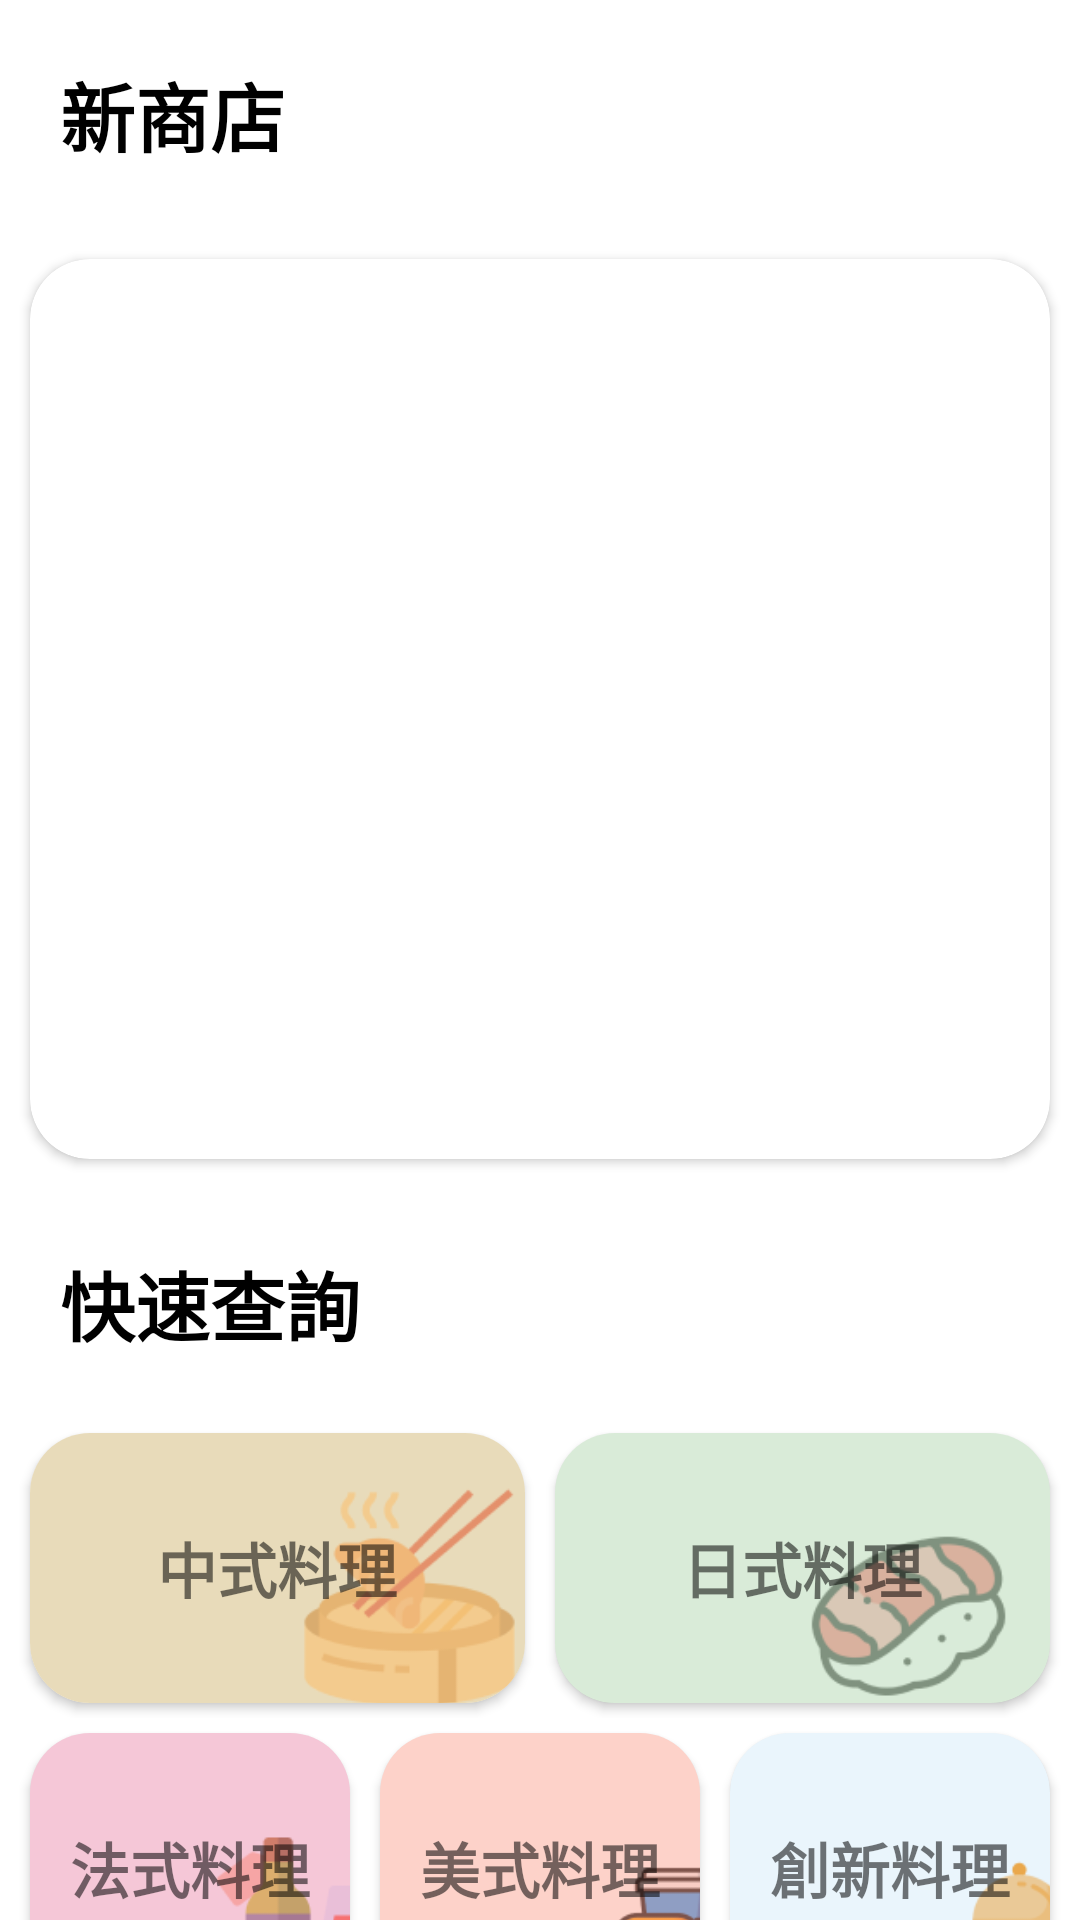

Reconstruct the res/layout file that produces this screen, plus the resources it refers to.
<!-- AndroidManifest.xml: application theme Theme.Orange -->
<!-- res/layout/fragment_home.xml -->
<?xml version="1.0" encoding="utf-8"?>
<FrameLayout
    xmlns:android="http://schemas.android.com/apk/res/android"
    android:layout_width="match_parent"
    android:layout_height="match_parent" >

    <ProgressBar
        android:id="@+id/home_loading_pb"
        android:layout_width="wrap_content"
        android:layout_height="wrap_content"
        android:layout_gravity="center"
        android:elevation="2dp"/>

    <LinearLayout
        android:layout_width="match_parent"
        android:layout_height="wrap_content"
        xmlns:app="http://schemas.android.com/apk/res-auto"
        android:orientation="vertical">

        <TextView
            android:layout_width="wrap_content"
            android:layout_height="wrap_content"
            android:text="新商店"
            android:textSize="25sp"
            android:layout_margin="20dp"
            android:textStyle="bold"
            android:textColor="@color/black" />

        <androidx.cardview.widget.CardView
            android:layout_width="match_parent"
            android:layout_height="300dp"
            app:cardCornerRadius="20dp"
            android:layout_margin="10dp"
            android:elevation="10dp">

            <androidx.viewpager2.widget.ViewPager2
                android:id="@+id/home_viewpager_latest"
                android:layout_width="match_parent"
                android:layout_height="300dp"
                android:layout_margin="10dp"
                android:elevation="2dp"/>

        </androidx.cardview.widget.CardView>


        <TextView
            android:layout_width="wrap_content"
            android:layout_height="wrap_content"
            android:text="快速查詢"
            android:textSize="25sp"
            android:layout_margin="20dp"
            android:textStyle="bold"
            android:textColor="@color/black" />

        
        <LinearLayout
            android:layout_width="match_parent"
            android:layout_height="match_parent"
            android:orientation="vertical"
            android:layout_marginLeft="5dp"
            android:layout_marginRight="5dp">

            
            <LinearLayout
                android:layout_width="match_parent"
                android:layout_height="100dp"
                android:orientation="horizontal">

                <androidx.cardview.widget.CardView
                    android:id="@+id/home_chinese"
                    android:layout_width="0dp"
                    android:layout_weight="1"
                    android:layout_height="match_parent"
                    app:cardCornerRadius="20dp"
                    android:layout_margin="5dp"
                    android:elevation="10dp">

                    <ImageView
                        android:layout_width="match_parent"
                        android:layout_height="match_parent"
                        android:src="@drawable/ic_chinese_food"
                        android:scaleType="centerCrop"
                        android:clipToOutline="true" />

                    <TextView
                        android:layout_width="wrap_content"
                        android:layout_height="wrap_content"
                        android:text="中式料理"
                        android:textStyle="bold"
                        android:textSize="20sp"
                        android:layout_gravity="center"/>

                </androidx.cardview.widget.CardView>
                <androidx.cardview.widget.CardView
                    android:id="@+id/home_japanese"
                    android:layout_width="0dp"
                    android:layout_weight="1"
                    android:layout_height="match_parent"
                    app:cardCornerRadius="20dp"
                    android:layout_margin="5dp"
                    android:elevation="10dp">

                    <ImageView
                        android:layout_width="match_parent"
                        android:layout_height="match_parent"
                        android:src="@drawable/ic_japanese_food"
                        android:scaleType="centerCrop"
                        android:clipToOutline="true" />

                    <TextView
                        android:layout_width="wrap_content"
                        android:layout_height="wrap_content"
                        android:text="日式料理"
                        android:textStyle="bold"
                        android:textSize="20sp"
                        android:layout_gravity="center"/>

                </androidx.cardview.widget.CardView>

            </LinearLayout>

            
            <LinearLayout
                android:layout_width="match_parent"
                android:layout_height="100dp"
                android:orientation="horizontal">

                <androidx.cardview.widget.CardView
                    android:id="@+id/home_french"
                    android:layout_width="0dp"
                    android:layout_weight="1"
                    android:layout_height="match_parent"
                    app:cardCornerRadius="20dp"
                    android:layout_margin="5dp"
                    android:elevation="10dp">

                    <ImageView
                        android:layout_width="match_parent"
                        android:layout_height="match_parent"
                        android:src="@drawable/ic_french_food"
                        android:scaleType="centerCrop"
                        android:clipToOutline="true" />

                    <TextView
                        android:layout_width="wrap_content"
                        android:layout_height="wrap_content"
                        android:text="法式料理"
                        android:textSize="20sp"
                        android:textStyle="bold"
                        android:layout_gravity="center"/>

                </androidx.cardview.widget.CardView>
                <androidx.cardview.widget.CardView
                    android:id="@+id/home_american"
                    android:layout_width="0dp"
                    android:layout_weight="1"
                    android:layout_height="match_parent"
                    app:cardCornerRadius="20dp"
                    android:layout_margin="5dp"
                    android:elevation="10dp">

                    <ImageView
                        android:layout_width="match_parent"
                        android:layout_height="match_parent"
                        android:src="@drawable/ic_american_food"
                        android:scaleType="centerCrop"
                        android:clipToOutline="true" />

                    <TextView
                        android:layout_width="wrap_content"
                        android:layout_height="wrap_content"
                        android:text="美式料理"
                        android:textSize="20sp"
                        android:textStyle="bold"
                        android:layout_gravity="center"/>

                </androidx.cardview.widget.CardView>
                <androidx.cardview.widget.CardView
                    android:id="@+id/home_innovation"
                    android:layout_width="0dp"
                    android:layout_weight="1"
                    android:layout_height="match_parent"
                    app:cardCornerRadius="20dp"
                    android:layout_margin="5dp"
                    android:elevation="10dp">

                    <ImageView
                        android:layout_width="match_parent"
                        android:layout_height="match_parent"
                        android:src="@drawable/ic_innovation_food"
                        android:scaleType="centerCrop"
                        android:clipToOutline="true" />

                    <TextView
                        android:layout_width="wrap_content"
                        android:layout_height="wrap_content"
                        android:text="創新料理"
                        android:textSize="20sp"
                        android:textStyle="bold"
                        android:layout_gravity="center"/>

                </androidx.cardview.widget.CardView>

            </LinearLayout>

        </LinearLayout>

    </LinearLayout>

</FrameLayout>
<!-- resources referenced by this layout -->
<resources>
  <color name="black">#FF000000</color>
  <!-- drawable ic_american_food: png bitmap (drawable, 5977 bytes) -->
  <!-- drawable ic_chinese_food: png bitmap (drawable, 8252 bytes) -->
  <!-- drawable ic_french_food: png bitmap (drawable, 3521 bytes) -->
  <!-- drawable ic_innovation_food: png bitmap (drawable, 3924 bytes) -->
  <!-- drawable ic_japanese_food: png bitmap (drawable, 8899 bytes) -->
  <style name="Theme.Orange" parent="Theme.MaterialComponents.DayNight.NoActionBar">
          
          <item name="colorPrimary">@color/pudding_p_yellow_200</item>
          <item name="colorPrimaryVariant">@color/pudding_s_dark</item>
          <item name="colorOnPrimary">@color/pudding_p_dark</item>
          
          <item name="colorSecondary">@color/pudding_s</item>
          <item name="colorSecondaryVariant">@color/pudding_s_light</item>
          <item name="colorOnSecondary">@color/pudding_s_dark</item>
          
          <item name="android:statusBarColor" tools:targetApi="l">?attr/colorPrimaryVariant</item>
          <item name="android:alertDialogStyle">@style/DialogTheme</item>
      </style>
  <color name="pudding_p_yellow_200">#f5ad47</color>
  <color name="pudding_s_dark">#f5ad47</color>
  <color name="pudding_p_dark">#f7cf97</color>
  <color name="pudding_s">#FFA000</color>
  <color name="pudding_s_light">#FFA000</color>
  <style name="DialogTheme" parent="Theme.MaterialComponents.DayNight.Dialog">
          <item name="android:buttonStyle">@color/pudding_p_dark</item>
      </style>
</resources>
